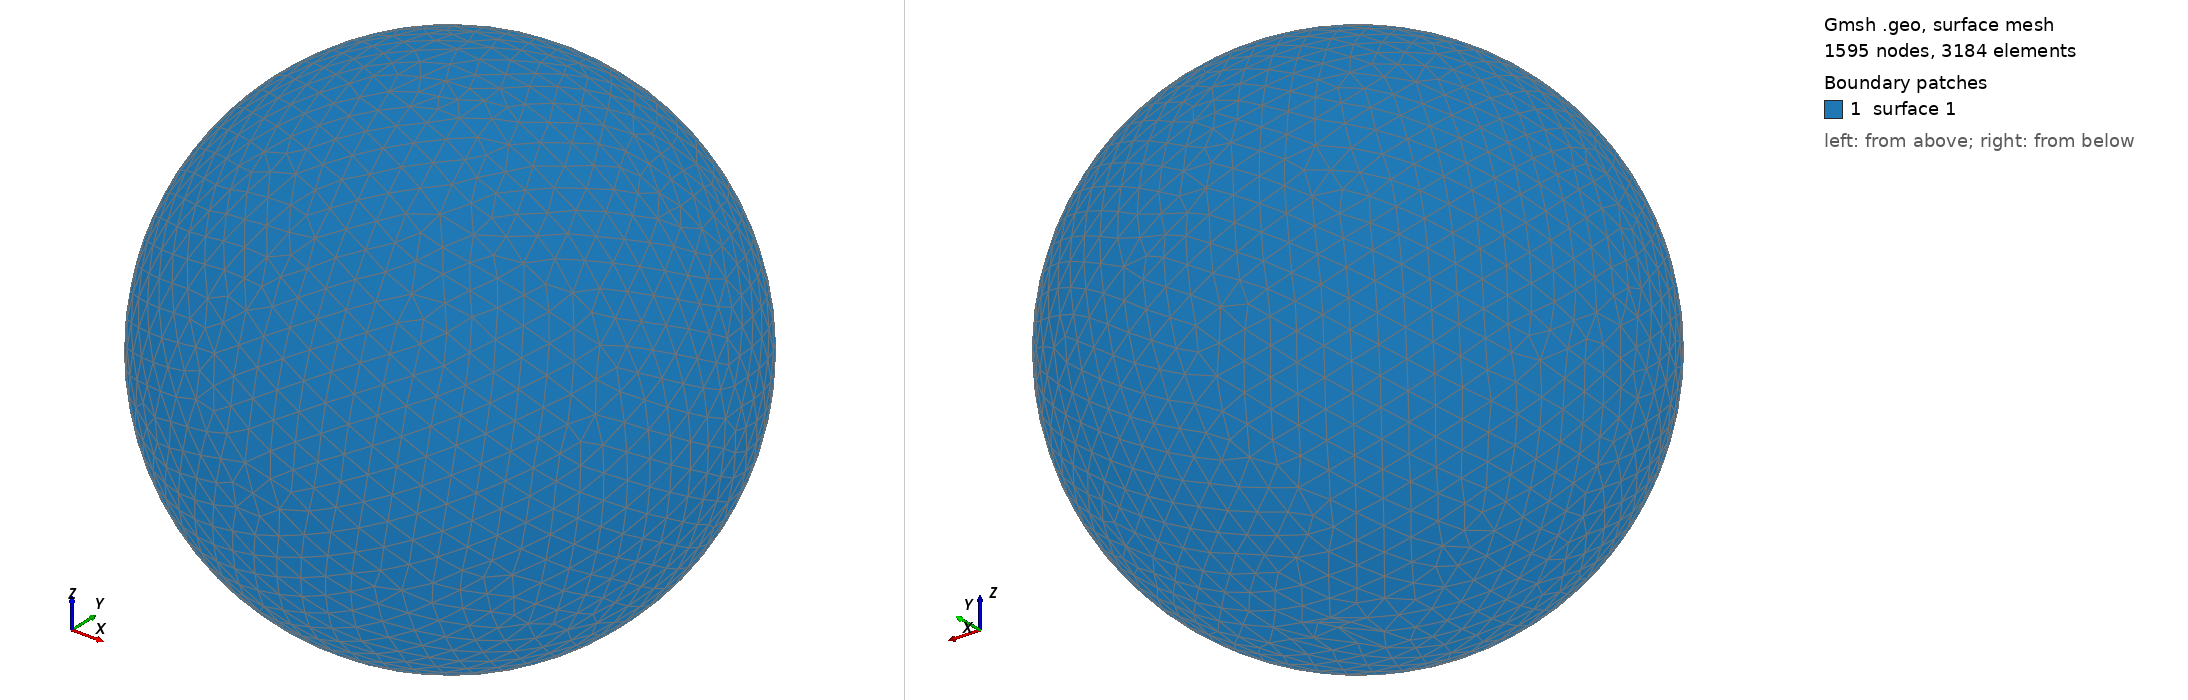

Gmsh geometry script, surface-meshed: 1595 nodes, 3184 surface elements. Boundary patches (legend numbers): 1 surface 1. Left view from above one corner, right view from below the opposite corner. The script declares no physical surfaces, so the legend lists its geometric surfaces. The drawing asked Gmsh for element sizes between 1% and 20% of the model's largest extent; the script's own settings can give other sizes.

=== shot0985.geo (drawn) ===
SetFactory("OpenCASCADE");
Point(1) = {0,0,0,0};
Sphere(1) = {0,0,0,0.00985600};
MeshSize{ PointsOf{ Surface{:}; } } = 0.000985600;
Mesh.ElementOrder=1;
Mesh.Format=39;
